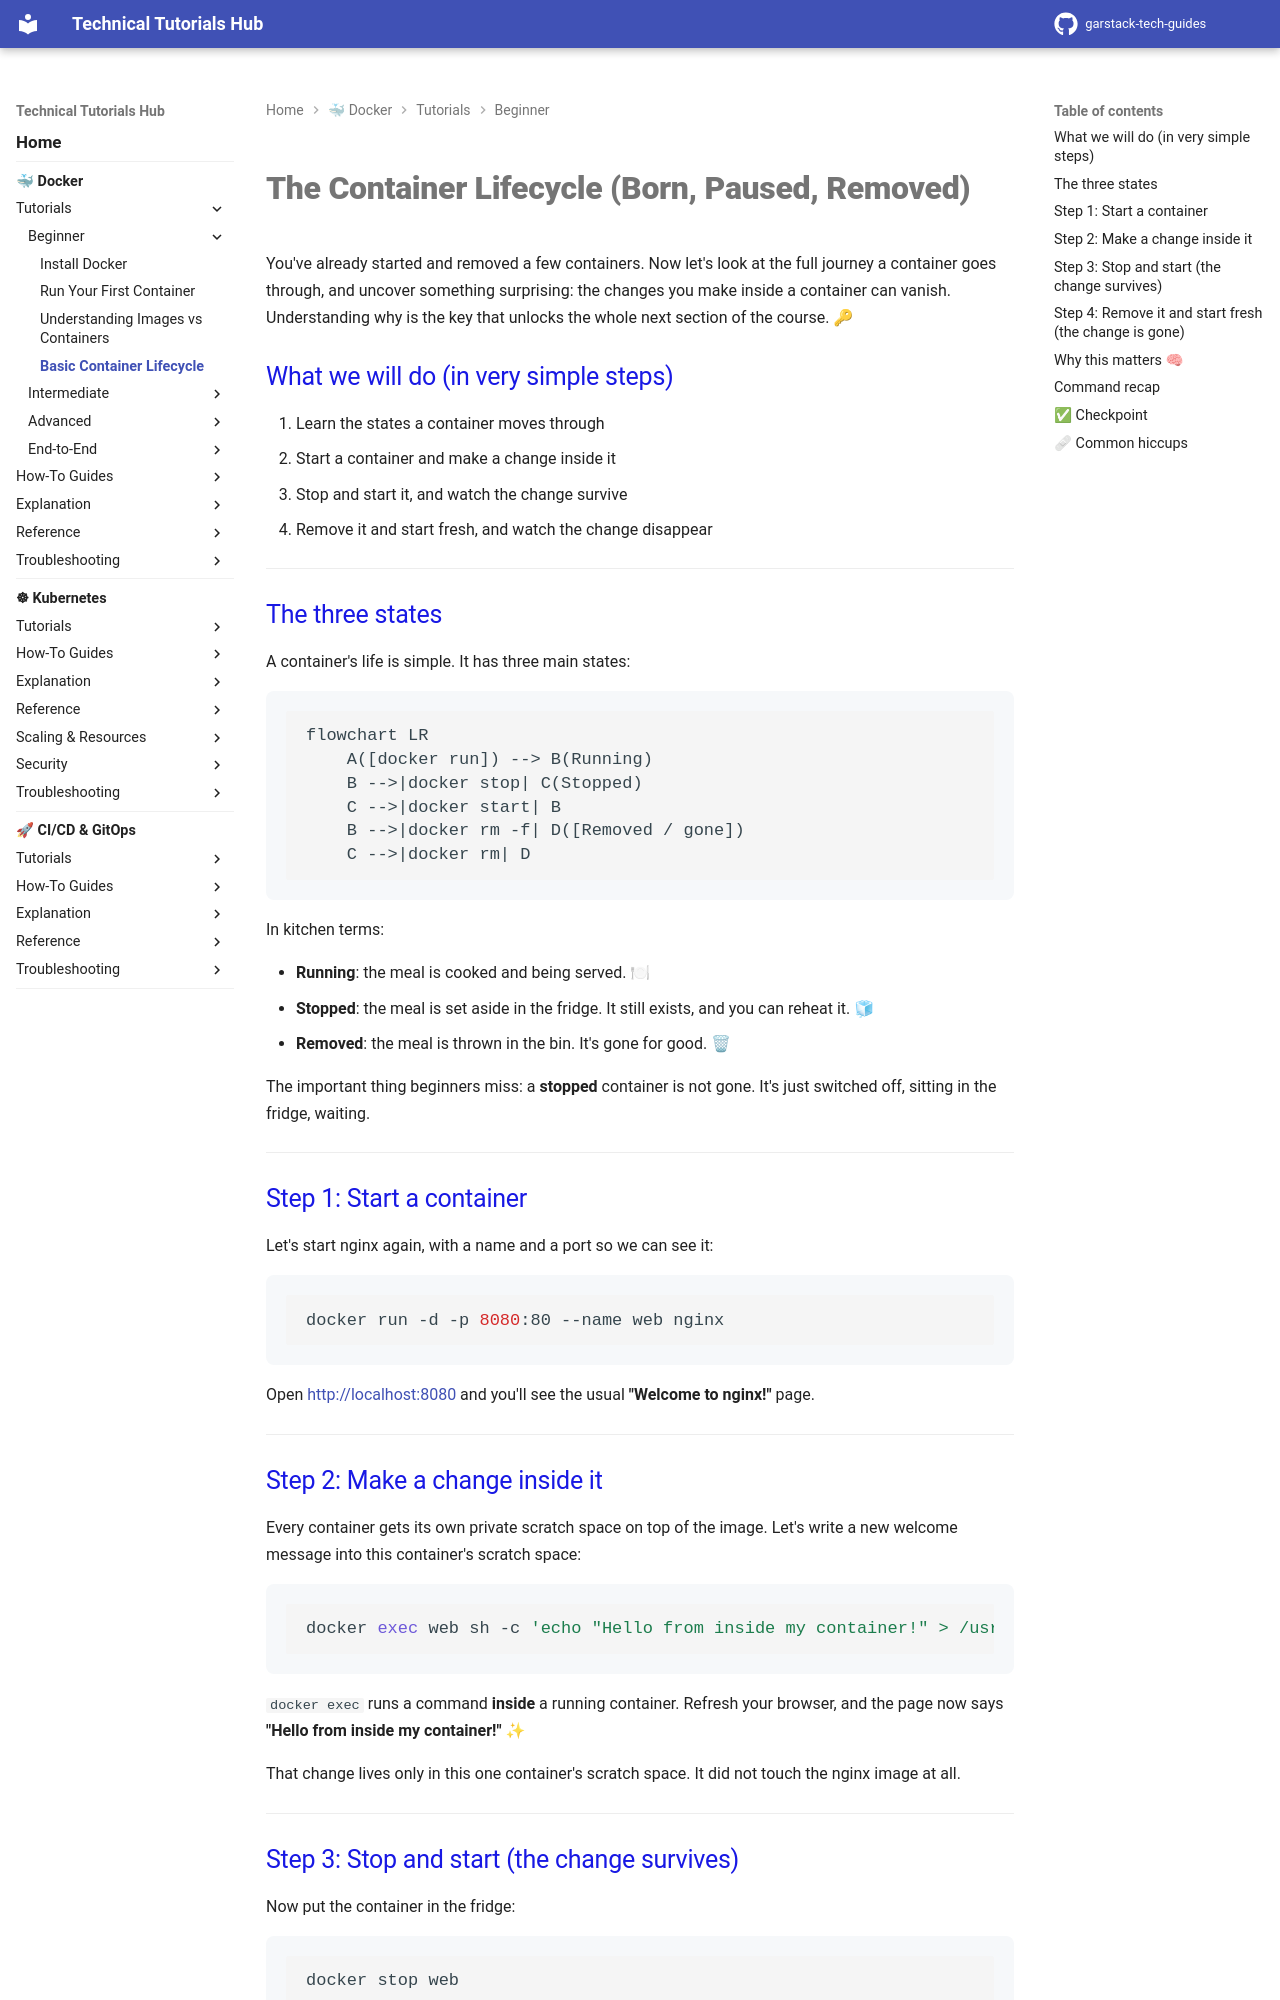

repository: garstack1/gstack-tech-guides · page: docker/tutorials/beginner/container-lifecycle/index.html · generator: mkdocs

# The Container Lifecycle (Born, Paused, Removed)

You've already started and removed a few containers. Now let's look at the full journey a container goes through, and uncover something surprising: the changes you make inside a container can vanish. Understanding why is the key that unlocks the whole next section of the course. 🔑

## What we will do (in very simple steps)

1. Learn the states a container moves through
2. Start a container and make a change inside it
3. Stop and start it, and watch the change survive
4. Remove it and start fresh, and watch the change disappear

---

## The three states

A container's life is simple. It has three main states:

```mermaid
flowchart LR
    A([docker run]) --> B(Running)
    B -->|docker stop| C(Stopped)
    C -->|docker start| B
    B -->|docker rm -f| D([Removed / gone])
    C -->|docker rm| D
```

In kitchen terms:

- **Running**: the meal is cooked and being served. 🍽
- **Stopped**: the meal is set aside in the fridge. It still exists, and you can reheat it. 🧊
- **Removed**: the meal is thrown in the bin. It's gone for good. 🗑

The important thing beginners miss: a **stopped** container is not gone. It's just switched off, sitting in the fridge, waiting.

---

## Step 1: Start a container

Let's start nginx again, with a name and a port so we can see it:

```bash
docker run -d -p 8080:80 --name web nginx
```

Open [http://localhost:8080](http://localhost:8080) and you'll see the usual **"Welcome to nginx!"** page.

---

## Step 2: Make a change inside it

Every container gets its own private scratch space on top of the image. Let's write a new welcome message into this container's scratch space:

```bash
docker exec web sh -c 'echo "Hello from inside my container!" > /usr/share/nginx/html/index.html'
```

`docker exec` runs a command **inside** a running container. Refresh your browser, and the page now says **"Hello from inside my container!"** ✨

That change lives only in this one container's scratch space. It did not touch the nginx image at all.

---
